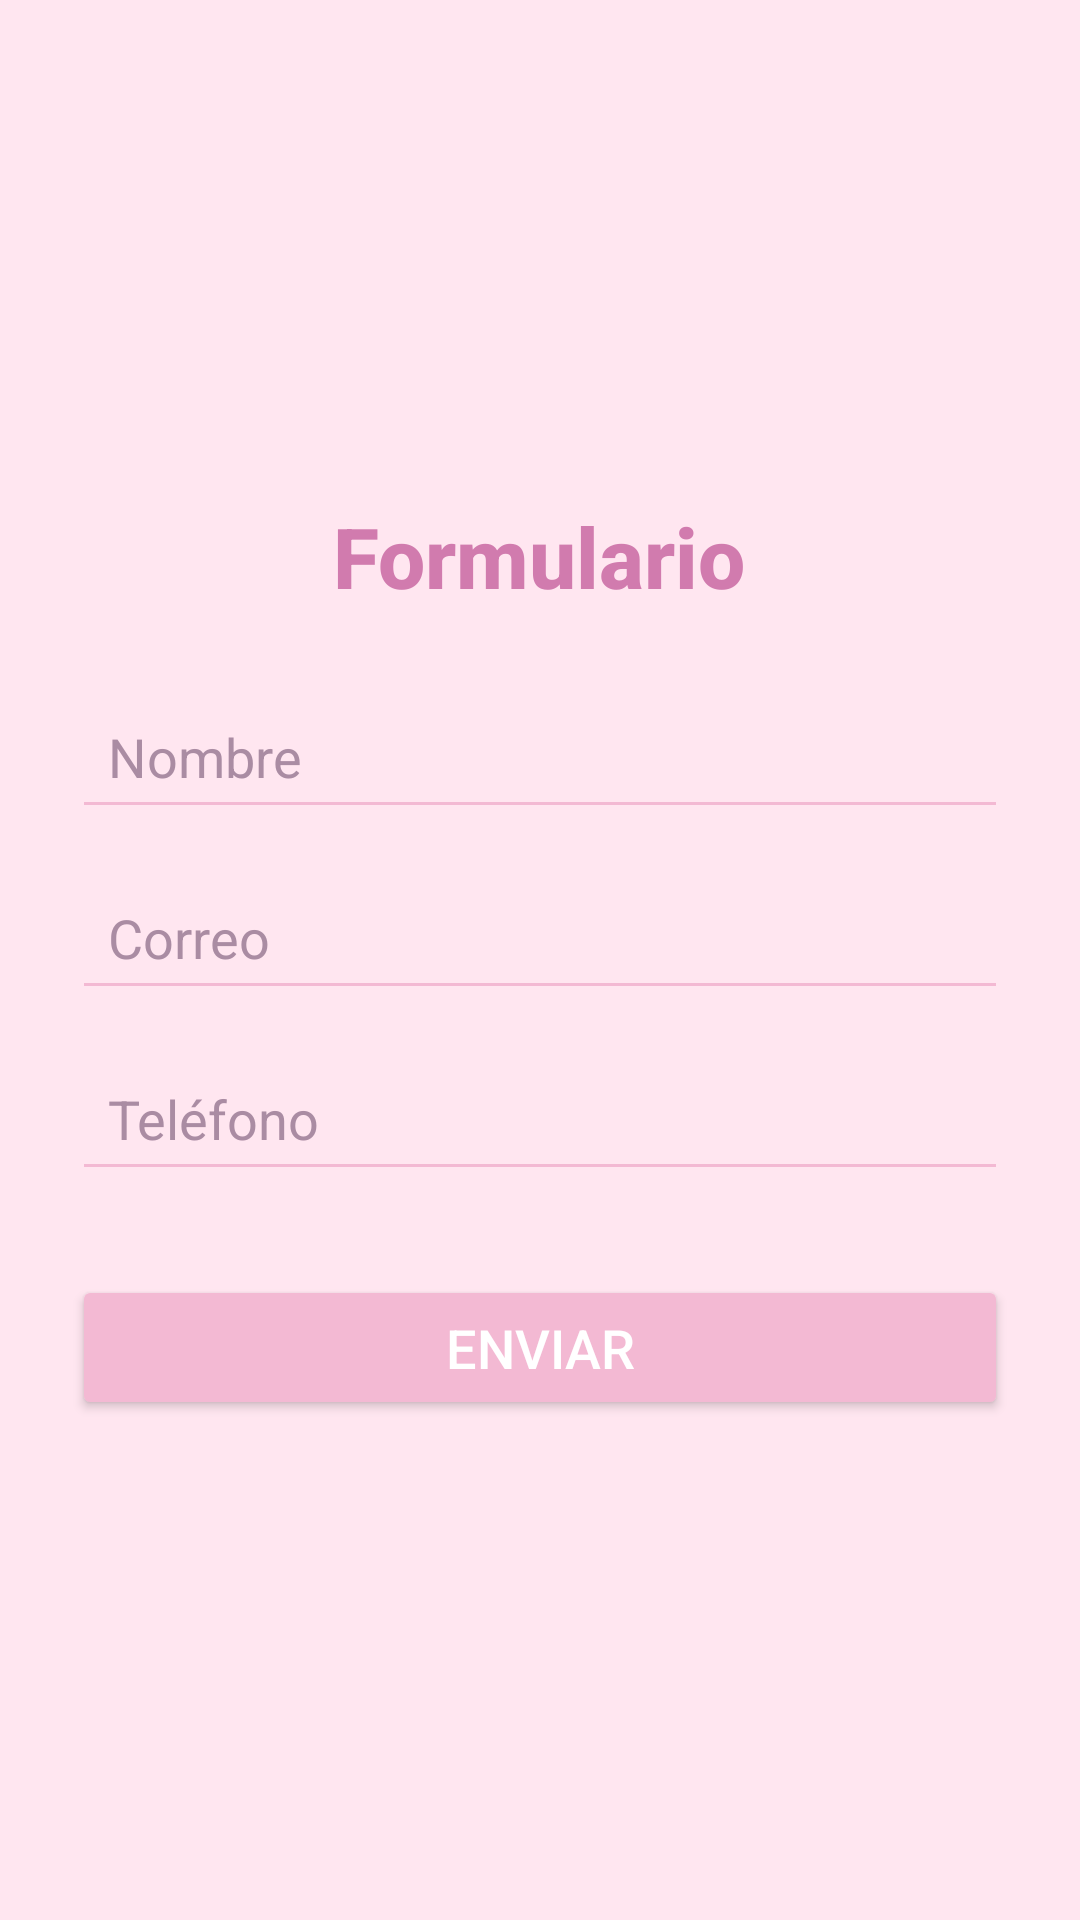

Here is an Android app screen rendered from its layout file. Give the layout XML and the strings, colors and styles it references.
<!-- AndroidManifest.xml: application theme Theme.Prac1_7S11 -->
<!-- res/layout/activity_main.xml -->
<LinearLayout xmlns:android="http://schemas.android.com/apk/res/android"
    android:layout_width="match_parent"
    android:layout_height="match_parent"
    android:orientation="vertical"
    android:gravity="center"
    android:padding="24dp"
    android:background="#FFE6F0"> 

    
    <TextView
        android:layout_width="wrap_content"
        android:layout_height="wrap_content"
        android:text="Formulario"
        android:textColor="#D17BAE"
        android:textSize="28sp"
        android:textStyle="bold"
        android:layout_marginBottom="24dp"
        android:fontFamily="sans-serif-medium" />

    
    <EditText
        android:id="@+id/textAmount"
        android:layout_width="match_parent"
        android:layout_height="wrap_content"
        android:hint="Nombre"
        android:inputType="textPersonName|textCapWords"
        android:imeOptions="actionNext"
        android:padding="12dp"
        android:layout_marginBottom="12dp"
        android:backgroundTint="#F3B9D3"
        android:textColor="#333333"
        android:textColorHint="#AA8CA3" />

    
    <EditText
        android:id="@+id/textAmount2"
        android:layout_width="match_parent"
        android:layout_height="wrap_content"
        android:hint="Correo"
        android:inputType="textEmailAddress"
        android:imeOptions="actionNext"
        android:padding="12dp"
        android:layout_marginBottom="12dp"
        android:backgroundTint="#F3B9D3"
        android:textColor="#333333"
        android:textColorHint="#AA8CA3" />

    
    <EditText
        android:id="@+id/textFileFrame"
        android:layout_width="match_parent"
        android:layout_height="wrap_content"
        android:hint="Teléfono"
        android:inputType="phone"
        android:imeOptions="actionDone"
        android:padding="12dp"
        android:layout_marginBottom="20dp"
        android:backgroundTint="#F3B9D3"
        android:textColor="#333333"
        android:textColorHint="#AA8CA3" />

    
    <Button
        android:id="@+id/createSignalment"
        android:layout_width="match_parent"
        android:layout_height="wrap_content"
        android:text="Enviar"
        android:textSize="18sp"
        android:textColor="#FFFFFF"
        android:backgroundTint="#F3B9D3"
        android:layout_marginTop="8dp"
        android:padding="12dp" />

</LinearLayout>
<!-- resources referenced by this layout -->
<resources>
  <style name="Theme.Prac1_7S11" parent="Base.Theme.Prac1_7S11" />
  <style name="Base.Theme.Prac1_7S11" parent="Theme.Material3.DayNight.NoActionBar">
          
          
      </style>
</resources>
